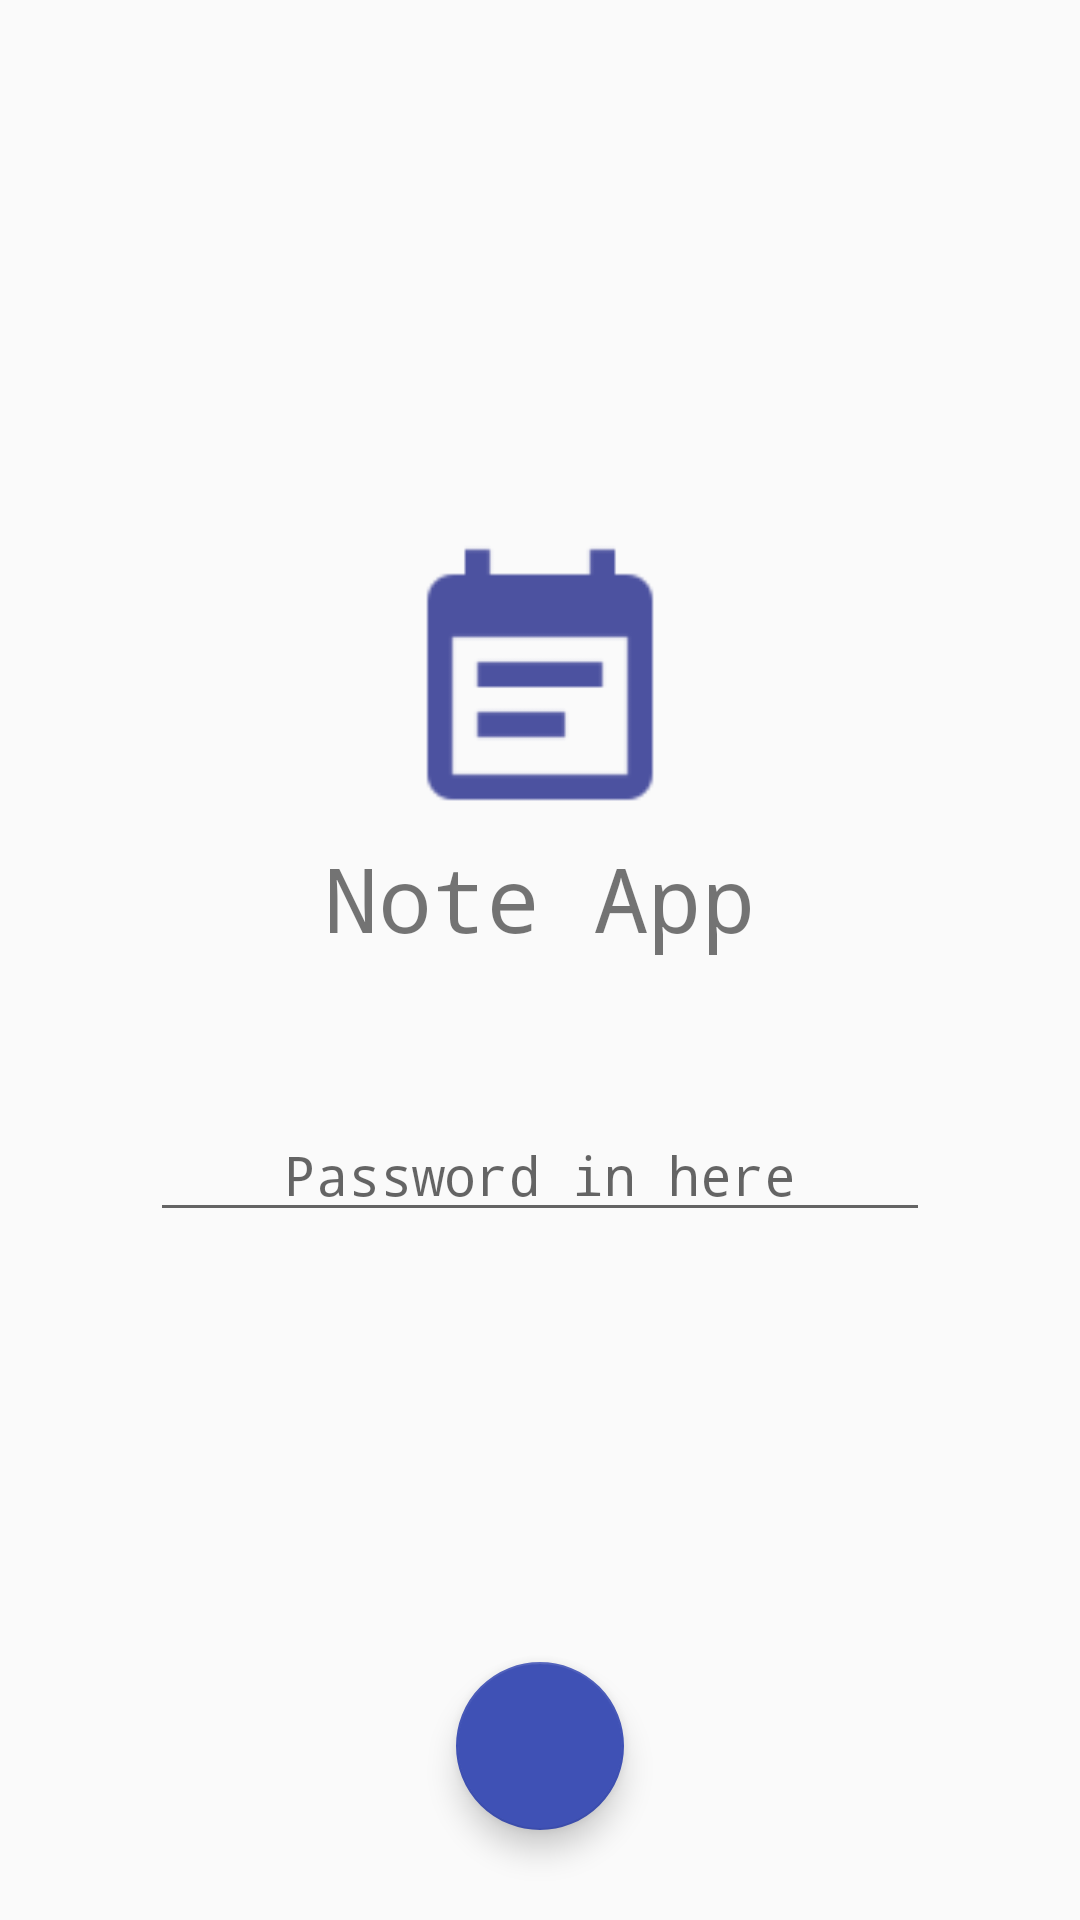

Produce the Android XML layout that renders to this screen, including the resource entries it uses.
<!-- AndroidManifest.xml: activity theme AppTheme.NoActionBar -->
<!-- res/layout/activity_sign_in.xml -->
<?xml version="1.0" encoding="utf-8"?>
<android.support.design.widget.CoordinatorLayout xmlns:android="http://schemas.android.com/apk/res/android"
    xmlns:app="http://schemas.android.com/apk/res-auto"
    xmlns:tools="http://schemas.android.com/tools"
    android:layout_width="match_parent"
    android:layout_height="match_parent"
    tools:context=".activity.SignInActivity">


    <include layout="@layout/content_sign_in" />

    <android.support.design.widget.FloatingActionButton
        android:id="@+id/fab"
        android:layout_width="wrap_content"
        android:layout_height="wrap_content"
        android:layout_gravity="bottom|center"
        android:layout_margin="30dp"
        app:srcCompat="@drawable/ic_next" />

</android.support.design.widget.CoordinatorLayout>
<!-- res/layout/content_sign_in.xml (included above) -->
<?xml version="1.0" encoding="utf-8"?>
<LinearLayout xmlns:android="http://schemas.android.com/apk/res/android"
    xmlns:app="http://schemas.android.com/apk/res-auto"
    xmlns:tools="http://schemas.android.com/tools"
    android:layout_width="match_parent"
    android:layout_height="match_parent"
    android:gravity="center"
    android:orientation="vertical"
    app:layout_behavior="@string/appbar_scrolling_view_behavior"
    tools:context=".activity.SignInActivity"
    tools:showIn="@layout/activity_sign_in">

    <ImageView
        android:layout_width="100dp"
        android:layout_height="100dp"
        android:background="@drawable/ic_note_app" />

    <TextView
        android:layout_width="wrap_content"
        android:layout_height="wrap_content"
        android:fontFamily="monospace"
        android:text="@string/app_name"
        android:textSize="30sp" />

    <LinearLayout
        android:layout_width="match_parent"
        android:layout_height="wrap_content"
        android:layout_margin="50dp">

        <EditText
            android:id="@+id/edtPassword"
            android:layout_width="match_parent"
            android:layout_height="wrap_content"
            android:gravity="center"
            android:hint="@string/password_hint"
            android:inputType="numberPassword"/>

    </LinearLayout>

</LinearLayout>
<!-- resources referenced by this layout -->
<resources>
  <!-- drawable ic_note_app: png bitmap (drawable-hdpi, 434 bytes) -->
  <string name="app_name">Note App</string>
  <string name="password_hint">Password in here</string>
  <style name="AppTheme.NoActionBar">
          <item name="windowActionBar">false</item>
          <item name="windowNoTitle">true</item>
          <item name="colorPrimary">@color/colorPrimary</item>
          <item name="colorPrimaryDark">@color/colorPrimaryDark</item>
          <item name="colorAccent">@color/colorPrimary</item>
      </style>
  <color name="colorPrimary">#3F51B5</color>
  <color name="colorPrimaryDark">#303F9F</color>
</resources>
